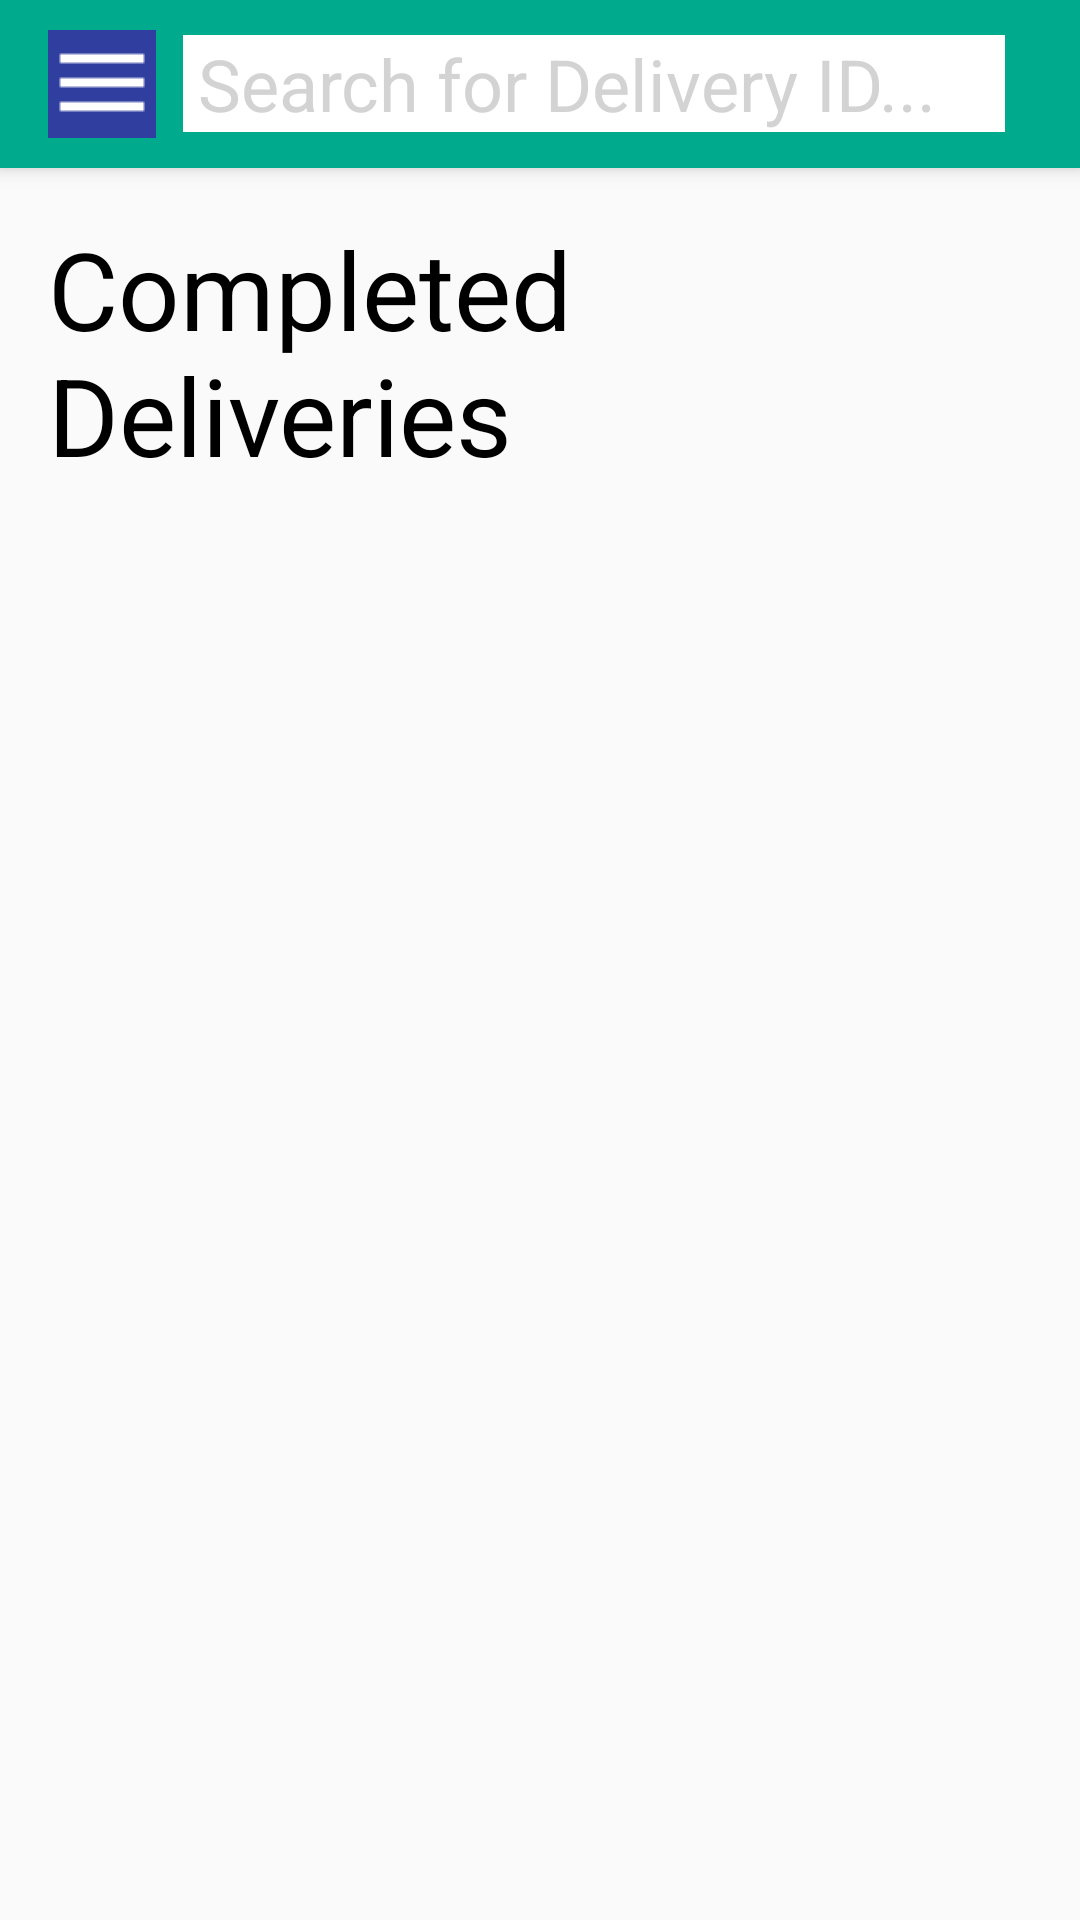

Produce the Android XML layout that renders to this screen, including the resource entries it uses.
<!-- AndroidManifest.xml: application theme AppTheme -->
<!-- res/layout/app_bar_completed_delivery.xml -->
<?xml version="1.0" encoding="utf-8"?>
<android.support.design.widget.CoordinatorLayout xmlns:android="http://schemas.android.com/apk/res/android"
    xmlns:app="http://schemas.android.com/apk/res-auto"
    xmlns:tools="http://schemas.android.com/tools"
    android:layout_width="match_parent"
    android:layout_height="match_parent"
    android:fitsSystemWindows="true"
    tools:context="a15008377.opsc7311_assign2_15008377.CompletedDeliveryActivity">

    <android.support.design.widget.AppBarLayout
        android:layout_width="match_parent"
        android:layout_height="wrap_content"
        android:theme="@style/AppTheme.AppBarOverlay">

        <android.support.v7.widget.Toolbar
            android:id="@+id/toolbar"
            android:layout_width="match_parent"
            android:layout_height="?attr/actionBarSize"
            android:background="?attr/colorPrimary"
            app:popupTheme="@style/AppTheme.PopupOverlay" >
            <ImageButton
                android:layout_width="wrap_content"
                android:layout_height="wrap_content"
                android:src="@drawable/ic_menu"
                android:background="?android:attr/selectableItemBackground"
                android:id="@+id/button_menu" />

            <EditText
                android:id="@+id/text_search_delivery"
                android:layout_width="match_parent"
                android:layout_height="wrap_content"
                android:textSize="@dimen/app_bar_text_size"
                android:background="@color/white"
                android:textColor="@color/black"
                android:textColorHint="@color/gray"
                android:layout_marginLeft="@dimen/app_bar_margin"
                android:layout_marginRight="@dimen/app_bar_margin"
                android:paddingLeft="@dimen/app_bar_search_padding"
                android:imeOptions="actionSearch"
                android:hint="@string/text_delivery_search_hint"
                android:maxLines="1"/>
        </android.support.v7.widget.Toolbar>

    </android.support.design.widget.AppBarLayout>
    <include layout="@layout/content_completed_delivery" />
</android.support.design.widget.CoordinatorLayout>
<!-- res/layout/content_completed_delivery.xml (included above) -->
<?xml version="1.0" encoding="utf-8"?>
<RelativeLayout xmlns:android="http://schemas.android.com/apk/res/android"
    xmlns:app="http://schemas.android.com/apk/res-auto"
    xmlns:tools="http://schemas.android.com/tools"
    android:id="@+id/content_completed_delivery"
    android:layout_width="match_parent"
    android:layout_height="match_parent"
    android:paddingBottom="@dimen/activity_vertical_margin"
    android:paddingLeft="@dimen/activity_horizontal_margin"
    android:paddingRight="@dimen/activity_horizontal_margin"
    android:paddingTop="@dimen/activity_vertical_margin"
    app:layout_behavior="@string/appbar_scrolling_view_behavior"
    tools:context="a15008377.opsc7311_assign2_15008377.CompletedDeliveryActivity"
    tools:showIn="@layout/app_bar_completed_delivery">
    <TextView
        android:layout_width="wrap_content"
        android:layout_height="wrap_content"
        android:id="@+id/text_completed_delivery_report_heading"
        android:text="@string/text_completed_delivery_heading"
        style="@style/HeadingTextStyle"/>

    <ListView
        android:layout_width="match_parent"
        android:layout_height="wrap_content"
        android:id="@+id/list_view_completed_deliveries"
        android:layout_below="@+id/text_completed_delivery_report_heading"
        android:fadeScrollbars="false"/>
</RelativeLayout>
<!-- resources referenced by this layout -->
<resources>
  <color name="black">#000000</color>
  <color name="gray">#D3D3D3</color>
  <color name="white">#FFFFFF</color>
  <dimen name="activity_horizontal_margin">16dp</dimen>
  <dimen name="activity_vertical_margin">16dp</dimen>
  <dimen name="app_bar_margin">25dp</dimen>
  <dimen name="app_bar_search_padding">5dp</dimen>
  <dimen name="app_bar_text_size">24sp</dimen>
  <!-- drawable ic_menu: png bitmap (drawable-v21, 194 bytes) -->
  <string name="text_completed_delivery_heading">Completed Deliveries</string>
  <string name="text_delivery_search_hint">Search for Delivery ID...</string>
  <style name="AppTheme.AppBarOverlay" parent="ThemeOverlay.AppCompat.Dark.ActionBar" />
  <style name="AppTheme.PopupOverlay" parent="ThemeOverlay.AppCompat.Light" />
  <style name="HeadingTextStyle">
          <item name="android:textColor">#000000</item>
          <item name="android:textSize">36sp</item>
          <item name="android:layout_centerHorizontal">true</item>
      </style>
  <style name="AppTheme" parent="Theme.AppCompat.Light.DarkActionBar">
          
          <item name="colorPrimary">@color/colorPrimary</item>
          <item name="colorPrimaryDark">@color/colorPrimaryDark</item>
          <item name="colorAccent">@color/colorAccent</item>
      </style>
  <color name="colorPrimary">#00aa8d</color>
  <color name="colorPrimaryDark">#008975</color>
  <color name="colorAccent">#00bf9a</color>
</resources>
